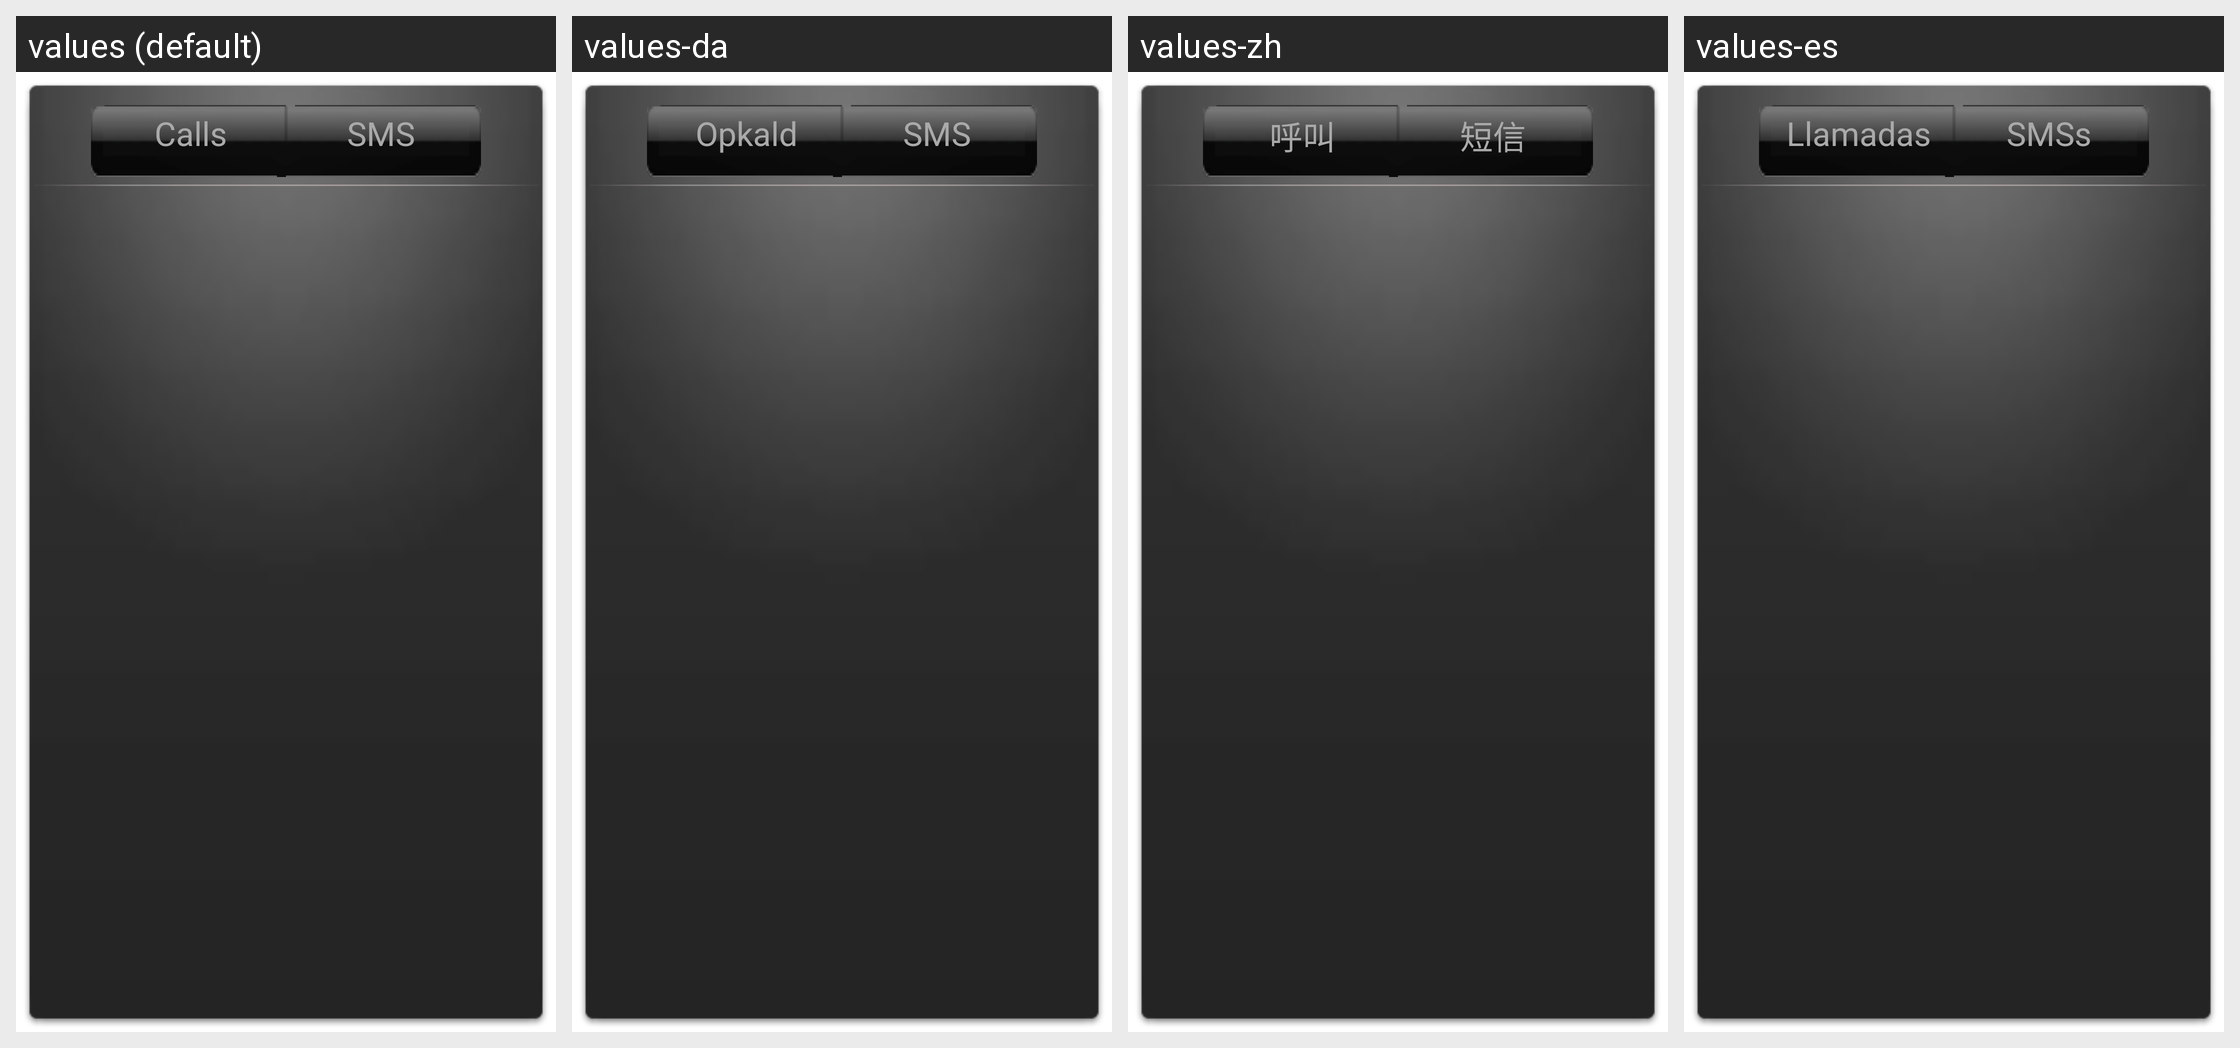

The same Android screen rendered under several of its app's locales, left to right. List the strings drawn on it with the default value and each locale's translation.
Android screen res/layout/history_stats.xml rendered under 4 locales, left to right: values (default), values-da, values-zh, values-es. Device: Nexus 5 (rendered at 1080×1920; each locale shown at half size, 540×960, under a caption strip naming it); theme Theme.MaterialComponents.DayNight.NoActionBar.
Other locales in the repository, not shown: values-cs, values-de, values-el, values-hu, values-pl, values-ru.
Strings drawn on this screen, with the default value and each locale's value (text and hints the layout hard-codes, and strings that could not be matched under every locale, appear in the picture but are not listed):

calls_tab
  values: Calls
  values-da: Opkald
  values-zh: 呼叫
  values-es: Llamadas

sms_tab
  values: SMS
  values-da: SMS
  values-zh: 短信
  values-es: SMSs
